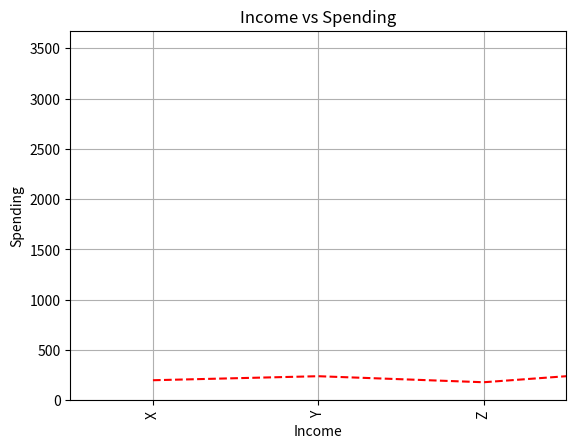

The script that saved this image:
import pandas as pd
import matplotlib.pyplot as plt
data = {
    'Month': ['Jan', 'Feb', 'Mar', 'Apr', 'May'],
    'Sales': [200, 240, 180, 300, 250],
    'Product': ['X', 'Y', 'X', 'Z', 'Y'],
    'Price': [150, 200, 170, 220, 180],
    'Income': [5000, 6000, 5500, 6200, 5800],
    'Spending': [3000, 3200, 3100, 3500, 3300]
}

df = pd.DataFrame(data)

plt.plot(df['Month'], df['Sales'], 'r--')
plt.title("Monthly Sales")
plt.xlabel("Month")
plt.ylabel("Sales")
plt.grid()
plt.show()

df['Product'].value_counts().plot(kind='bar', color='purple')
plt.title("Product Count")
plt.xlabel("Product")
plt.ylabel("Count")
plt.grid()
plt.show()

plt.hist(df['Price'], bins=20, color='green')
plt.title("Price Distribution")
plt.xlabel("Price")
plt.ylabel("Frequency")
plt.grid()
plt.show()

plt.scatter(df['Income'], df['Spending'], color='blue')
plt.title("Income vs Spending")
plt.xlabel("Income")
plt.ylabel("Spending")
plt.grid()
plt.show()
